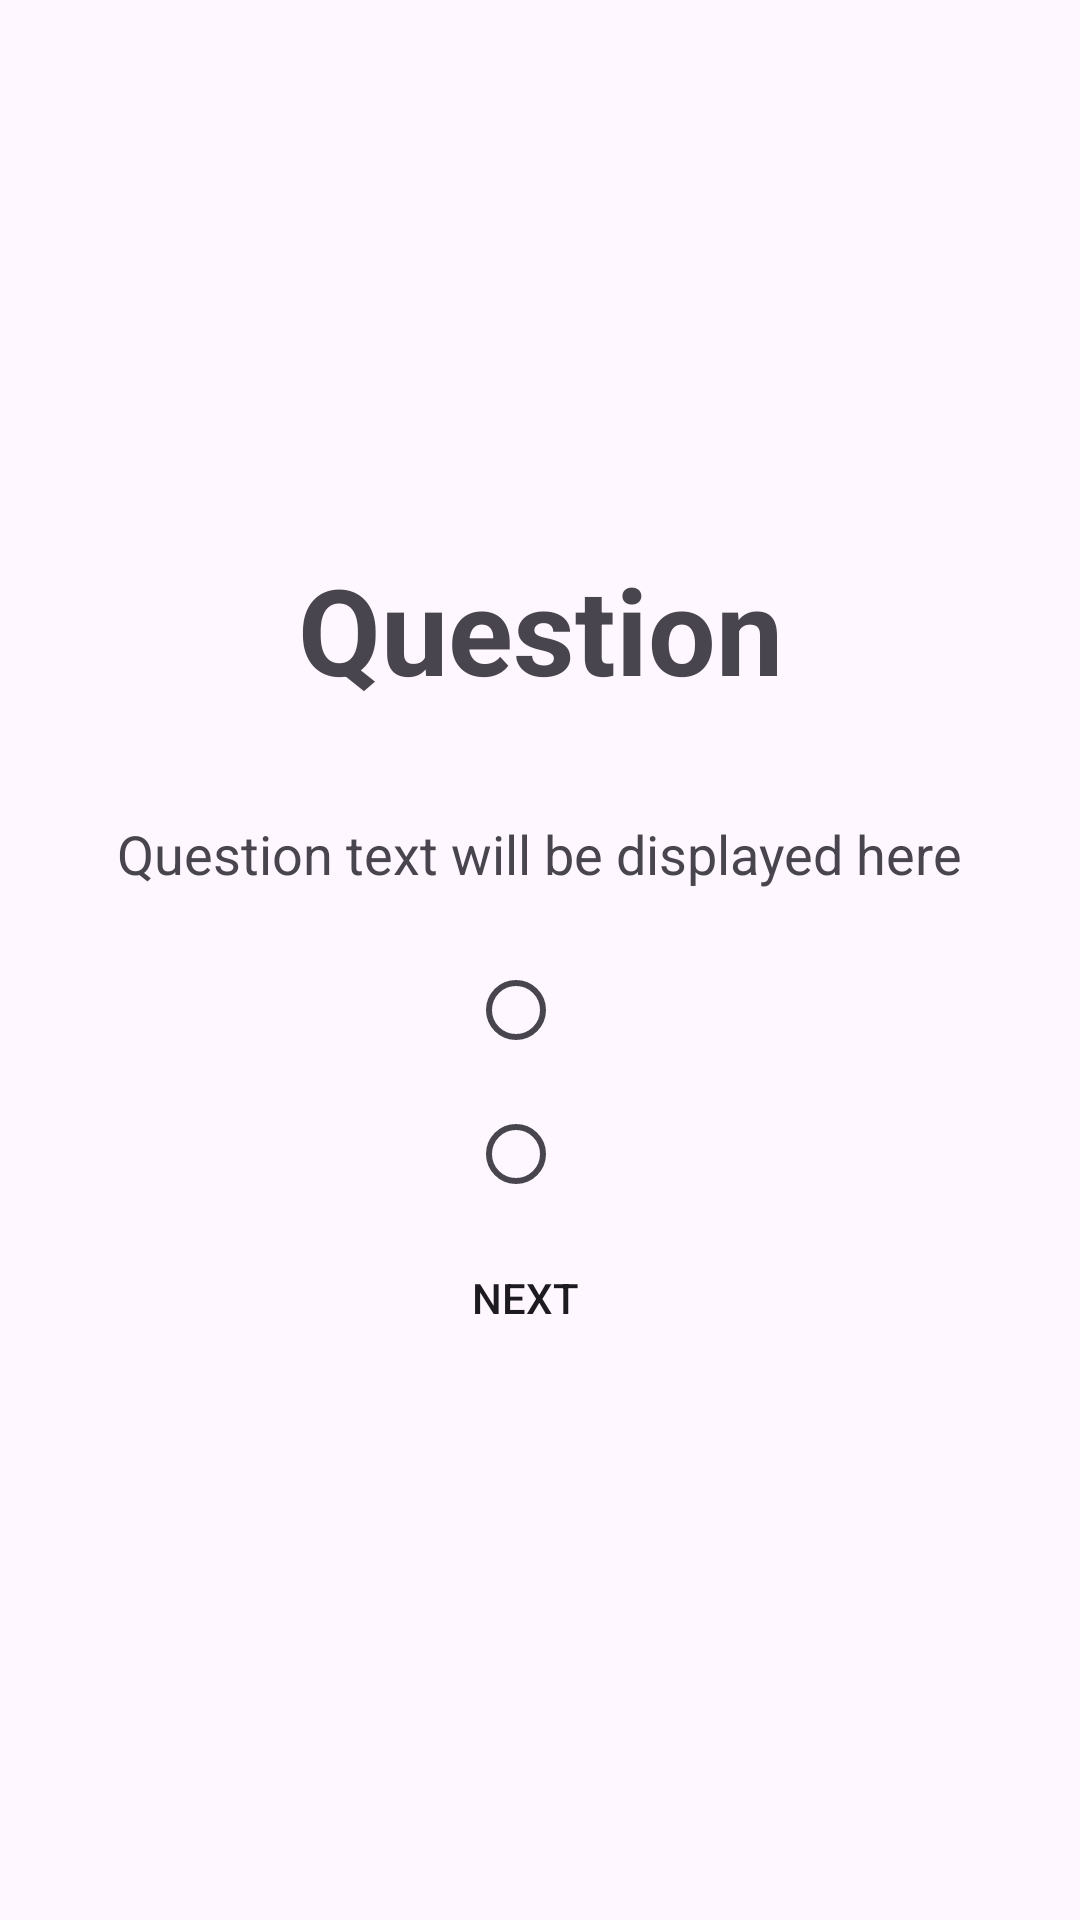

Here is an Android app screen rendered from its layout file. Give the layout XML and the strings, colors and styles it references.
<!-- AndroidManifest.xml: application theme Theme.QuizApp -->
<!-- res/layout/activity_quiz_questions.xml -->
<LinearLayout xmlns:android="http://schemas.android.com/apk/res/android"
    xmlns:tools="http://schemas.android.com/tools"
    android:layout_width="match_parent"
    android:layout_height="match_parent"
    android:orientation="vertical"
    tools:context=".QuizQuestions"
    android:gravity="center">

    <TextView
        android:text="Question"
        android:id="@+id/questionNumberTextView"
        android:layout_width="match_parent"
        android:layout_height="wrap_content"
        android:textSize="40sp"
        android:textStyle="bold"
        android:gravity="center"
        android:layout_marginBottom="20dp"/>

    
    <TextView
        android:id="@+id/questionTextView"
        android:layout_width="wrap_content"
        android:layout_height="wrap_content"
        android:text="Question text will be displayed here"
        android:textSize="18sp"
        android:padding="16dp"/>



    <RadioGroup
        android:id="@+id/radioGroup"
        android:layout_width="wrap_content"
        android:layout_height="wrap_content">

        <RadioButton
            android:id="@+id/radioChoice1"
            android:layout_width="wrap_content"
            android:layout_height="wrap_content"/>

        <RadioButton
            android:id="@+id/radioChoice2"
            android:layout_width="wrap_content"
            android:layout_height="wrap_content"/>

        <RadioButton
            android:id="@+id/radioChoice3"
            android:layout_width="wrap_content"
            android:layout_height="wrap_content"
            android:visibility="gone"/>

        <RadioButton
            android:id="@+id/radioChoice4"
            android:layout_width="wrap_content"
            android:layout_height="wrap_content"
            android:visibility="gone"/>

    </RadioGroup>



    <LinearLayout
        android:layout_width="match_parent"
        android:layout_height="wrap_content"
        android:gravity="center"
        android:orientation="horizontal"
        >
        <Button
            android:id="@+id/previousButton"
            android:layout_width="wrap_content"
            android:layout_height="wrap_content"
            android:text="Previous"
            android:visibility="gone"
            android:layout_marginRight="10dp"
            android:background="@drawable/square_button_shape"/>
        <Button
            android:id="@+id/nextButton"
            android:layout_width="wrap_content"
            android:layout_height="wrap_content"
            android:text="Next"
            android:layout_marginRight="10dp"
            android:background="@drawable/square_button_shape"/>
        <Button
            android:id="@+id/submitButton"
            android:layout_width="wrap_content"
            android:layout_height="wrap_content"
            android:text="Submit"
            android:background="@drawable/square_button_shape"
            android:visibility="gone"/>
    </LinearLayout>

</LinearLayout>
<!-- resources referenced by this layout -->
<resources>
  <!-- drawable square_button_shape (drawable) -->
  <?xml version="1.0" encoding="utf-8"?>
  <shape xmlns:android="http://schemas.android.com/apk/res/android">
      <corners android:radius="0dp" /> 
  </shape>
  <style name="Theme.QuizApp" parent="Base.Theme.QuizApp">
          <item name="colorPrimary">@color/orangeDark</item>
      </style>
  <style name="Base.Theme.QuizApp" parent="Theme.Material3.DayNight.NoActionBar">
  
      </style>
  <color name="orangeDark">#e67e00</color>
</resources>
